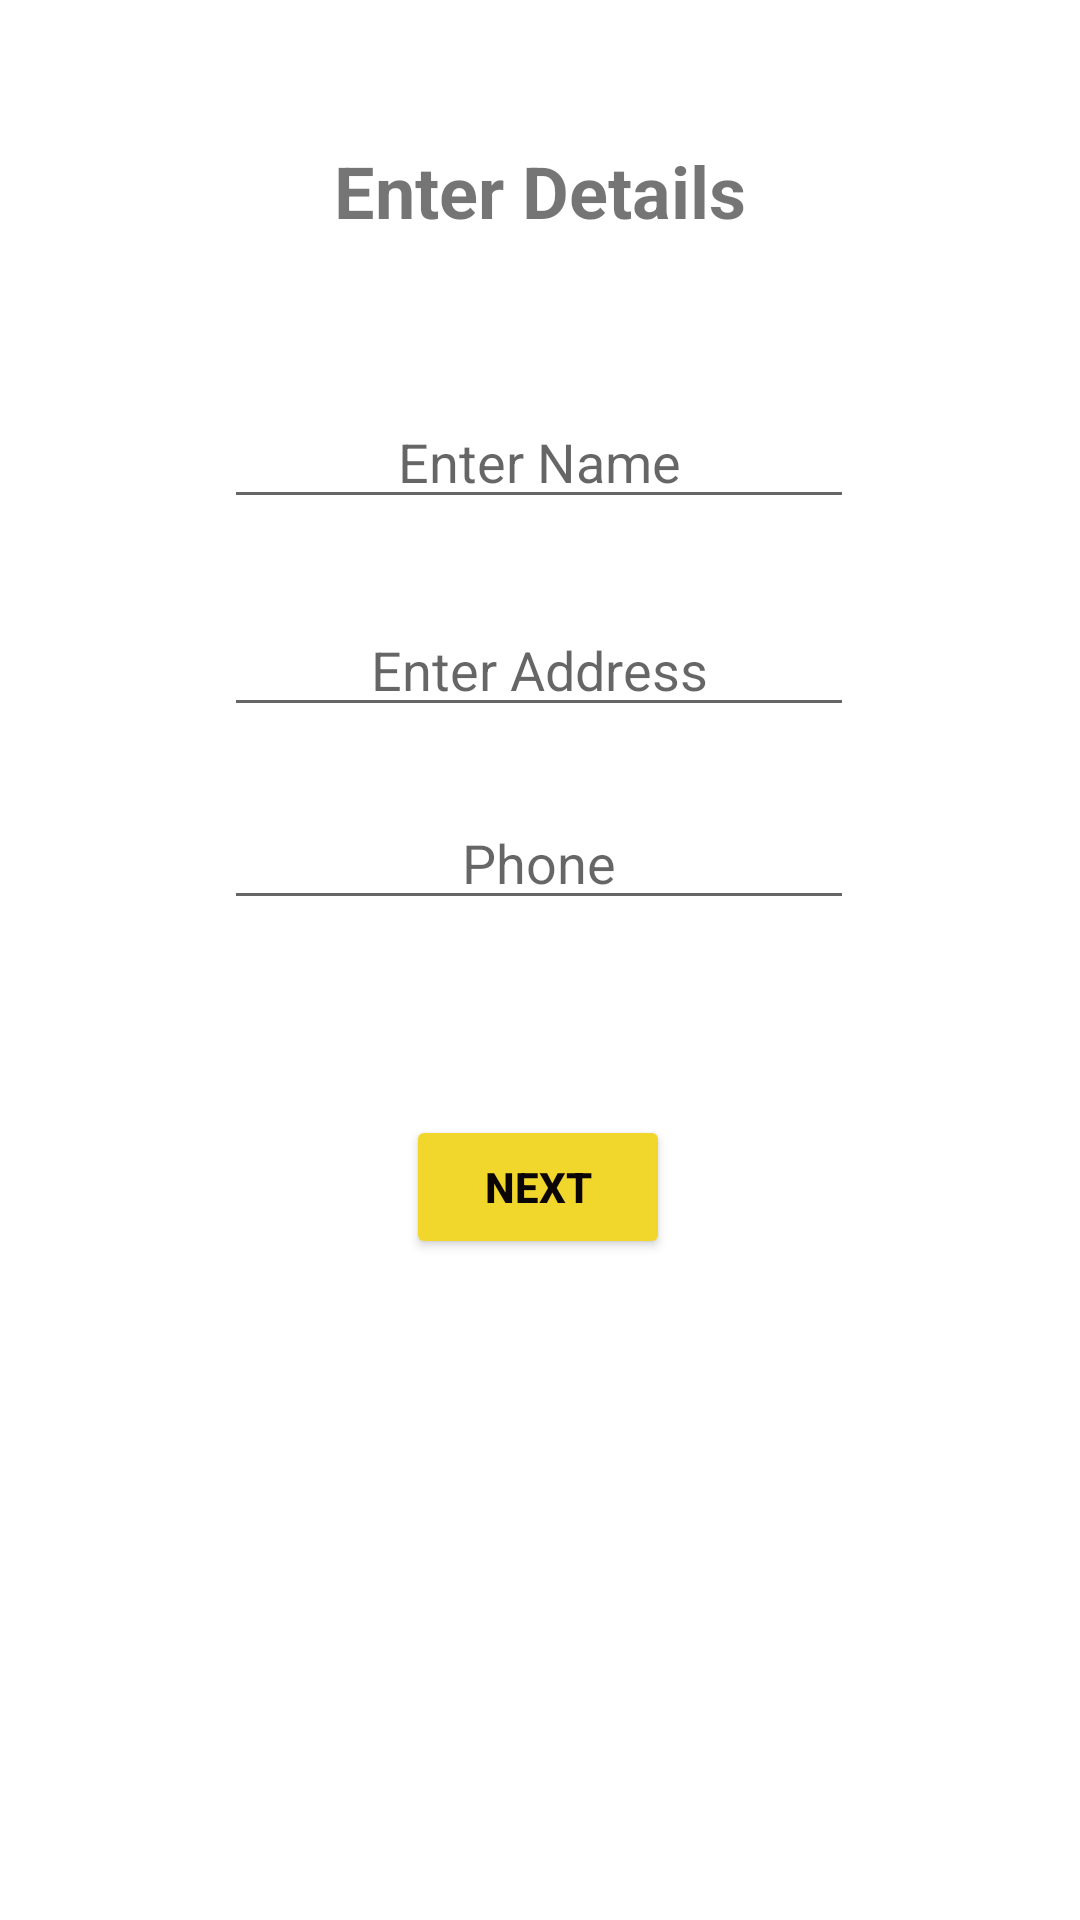

Android layout source for this screen:
<!-- AndroidManifest.xml: application theme Theme.Xerox -->
<!-- res/layout/activity_delivery_address.xml -->
<?xml version="1.0" encoding="utf-8"?>
<androidx.constraintlayout.widget.ConstraintLayout xmlns:android="http://schemas.android.com/apk/res/android"
    xmlns:app="http://schemas.android.com/apk/res-auto"
    xmlns:tools="http://schemas.android.com/tools"
    android:layout_width="match_parent"
    android:layout_height="match_parent"
    tools:context=".delivery_address">

    <EditText
        android:id="@+id/phone1"
        android:layout_width="wrap_content"
        android:layout_height="wrap_content"
        android:ems="10"
        android:hint="Phone"
        android:inputType="textPersonName"
        android:textAlignment="center"
        app:layout_constraintBottom_toBottomOf="parent"
        app:layout_constraintEnd_toEndOf="parent"
        app:layout_constraintHorizontal_bias="0.497"
        app:layout_constraintStart_toStartOf="parent"
        app:layout_constraintTop_toTopOf="parent"
        app:layout_constraintVertical_bias="0.443" />

    <EditText
        android:id="@+id/address1"
        android:layout_width="wrap_content"
        android:layout_height="wrap_content"
        android:ems="10"
        android:hint="Enter Address"
        android:inputType="textPersonName"
        android:textAlignment="center"
        app:layout_constraintBottom_toBottomOf="parent"
        app:layout_constraintEnd_toEndOf="parent"
        app:layout_constraintHorizontal_bias="0.497"
        app:layout_constraintStart_toStartOf="parent"
        app:layout_constraintTop_toTopOf="parent"
        app:layout_constraintVertical_bias="0.336" />

    <EditText
        android:id="@+id/name1"
        android:layout_width="wrap_content"
        android:layout_height="wrap_content"
        android:ems="10"
        android:hint="Enter Name"
        android:inputType="textPersonName"
        android:textAlignment="center"
        app:layout_constraintBottom_toBottomOf="parent"
        app:layout_constraintEnd_toEndOf="parent"
        app:layout_constraintHorizontal_bias="0.497"
        app:layout_constraintStart_toStartOf="parent"
        app:layout_constraintTop_toTopOf="parent"
        app:layout_constraintVertical_bias="0.22" />

    <Button
        android:id="@+id/next"
        android:layout_width="wrap_content"
        android:layout_height="wrap_content"
        android:text="Next"
        android:textColor="#0C0505"
        android:textStyle="bold"
        app:backgroundTint="#F1D62C"
        app:iconTint="#070000"
        app:layout_constraintBottom_toBottomOf="parent"
        app:layout_constraintEnd_toEndOf="parent"
        app:layout_constraintHorizontal_bias="0.498"
        app:layout_constraintStart_toStartOf="parent"
        app:layout_constraintTop_toTopOf="parent"
        app:layout_constraintVertical_bias="0.628" />

    <TextView
        android:id="@+id/textView4"
        android:layout_width="wrap_content"
        android:layout_height="wrap_content"
        android:text="Enter Details"
        android:textSize="24sp"
        android:textStyle="bold"
        app:layout_constraintBottom_toBottomOf="parent"
        app:layout_constraintEnd_toEndOf="parent"
        app:layout_constraintStart_toStartOf="parent"
        app:layout_constraintTop_toTopOf="parent"
        app:layout_constraintVertical_bias="0.078" />
</androidx.constraintlayout.widget.ConstraintLayout>
<!-- resources referenced by this layout -->
<resources>
  <style name="Theme.Xerox" parent="Theme.MaterialComponents.DayNight.DarkActionBar">
          
          <item name="colorPrimary">@color/purple_500</item>
          <item name="colorPrimaryVariant">@color/purple_700</item>
          <item name="colorOnPrimary">@color/white</item>
          
          <item name="colorSecondary">@color/teal_200</item>
          <item name="colorSecondaryVariant">@color/teal_700</item>
          <item name="colorOnSecondary">@color/black</item>
          
          <item name="android:statusBarColor" tools:targetApi="l">?attr/colorPrimaryVariant</item>
          
      </style>
  <color name="purple_500">#FF6200EE</color>
  <color name="purple_700">#FF3700B3</color>
  <color name="white">#FFFFFFFF</color>
  <color name="teal_200">#FF03DAC5</color>
  <color name="teal_700">#FF018786</color>
  <color name="black">#FF000000</color>
</resources>
